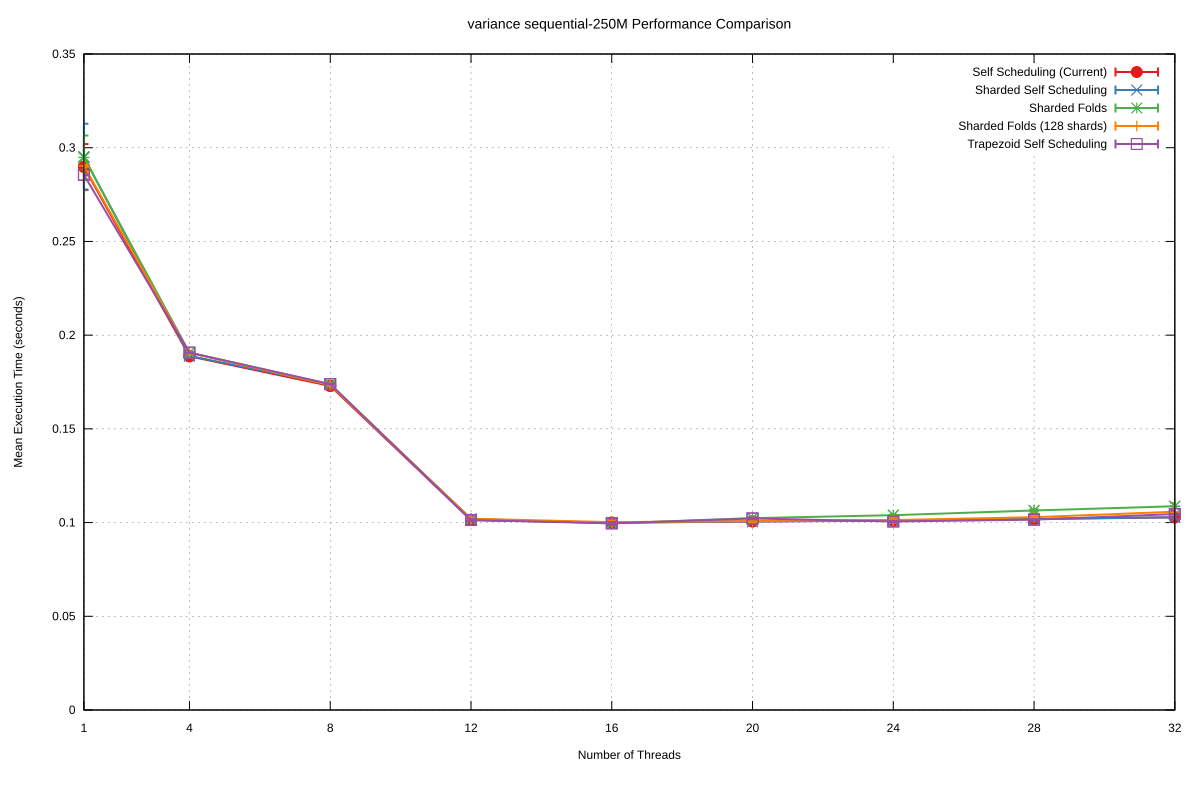

Data behind this chart, as committed beside it:
Name, Mean, MeanLB, MeanUB, Stddev, StddevLB, StddevUB, scheduler, threads
variance/sequential-250M, 0.2898, 0.2844, 0.3006, 1.213475503248826e-2, 3.535135099442723e-4, 1.7025130114304107e-2, Self Scheduling (Current), 1
variance/sequential-250M, 0.1887, 0.1887, 0.1888, 8.237697288341182e-5, 3.760196163061736e-5, 1.5001785563203743e-4, Self Scheduling (Current), 4
variance/sequential-250M, 0.1729, 0.1728, 0.1729, 9.477881594049749e-5, 5.40737966978362e-5, 1.527406900014652e-4, Self Scheduling (Current), 8
variance/sequential-250M, 0.1014, 0.1014, 0.1014, 4.254236907340262e-5, 2.7131413563684534e-5, 6.585821316453108e-5, Self Scheduling (Current), 12
variance/sequential-250M, 9.998557953734281e-2, 9.997065720053704e-2, 0.1, 4.966497641045327e-5, 1.7417930819032434e-5, 9.289829337135103e-5, Self Scheduling (Current), 16
variance/sequential-250M, 0.1006, 0.1006, 0.1007, 7.707582031841644e-5, 4.864206707740282e-5, 1.1710062011067036e-4, Self Scheduling (Current), 20
variance/sequential-250M, 0.1012, 0.1011, 0.1012, 1.3417216629426856e-4, 7.004201881773584e-5, 2.1555735574886175e-4, Self Scheduling (Current), 24
variance/sequential-250M, 0.1019, 0.1019, 0.1019, 7.448543576162823e-5, 4.688863201563954e-5, 1.1622844796367569e-4, Self Scheduling (Current), 28
variance/sequential-250M, 0.1028, 0.1028, 0.1029, 9.983257716685769e-5, 2.9047945398239113e-5, 1.478597987972549e-4, Self Scheduling (Current), 32
variance/sequential-250M, 0.2951, 0.2874, 0.3088, 1.7727012458443377e-2, 9.414401257405421e-3, 2.152937739744903e-2, Sharded Self Scheduling, 1
variance/sequential-250M, 0.1889, 0.1889, 0.1889, 5.6827960707039546e-5, 3.667410180864634e-5, 8.195959739921623e-5, Sharded Self Scheduling, 4
variance/sequential-250M, 0.1737, 0.1734, 0.1742, 8.011831756490645e-4, 4.848481481871499e-4, 1.0076271446545207e-3, Sharded Self Scheduling, 8
variance/sequential-250M, 0.1014, 0.1013, 0.1014, 7.854045710426814e-5, 2.912141985527916e-5, 1.513794959744952e-4, Sharded Self Scheduling, 12
variance/sequential-250M, 9.994603812748197e-2, 9.992594468436045e-2, 0.1, 7.218864106778948e-5, 2.257563985022522e-5, 1.3479395256542356e-4, Sharded Self Scheduling, 16
variance/sequential-250M, 0.1006, 0.1005, 0.1006, 8.090857865703659e-5, 4.229296577042989e-5, 1.36510212478883e-4, Sharded Self Scheduling, 20
variance/sequential-250M, 0.101, 0.101, 0.101, 6.397871110418788e-5, 3.9414000083831934e-5, 1.0938784766513699e-4, Sharded Self Scheduling, 24
variance/sequential-250M, 0.102, 0.102, 0.102, 7.05277404992735e-5, 4.16328593023876e-5, 1.2062838498839655e-4, Sharded Self Scheduling, 28
variance/sequential-250M, 0.1028, 0.1028, 0.1028, 4.764586888137209e-5, 3.1330958527061624e-5, 7.851263436085941e-5, Sharded Self Scheduling, 32
variance/sequential-250M, 0.2948, 0.2896, 0.3047, 1.1708637538868564e-2, 4.4191388261265695e-4, 1.6196573915644514e-2, Sharded Folds, 1
variance/sequential-250M, 0.1906, 0.1906, 0.1906, 3.845437552085297e-5, 3.0879155384537485e-5, 5.153103192341918e-5, Sharded Folds, 4
variance/sequential-250M, 0.1736, 0.1736, 0.1737, 1.0013572003837117e-4, 2.3740345493310393e-5, 1.5672782226414678e-4, Sharded Folds, 8
variance/sequential-250M, 0.102, 0.102, 0.1021, 7.163596804727126e-5, 2.8106303139136912e-5, 1.310416457327513e-4, Sharded Folds, 12
variance/sequential-250M, 9.956788625667849e-2, 9.954774124526251e-2, 9.96340478863618e-2, 8.023663616349121e-5, 4.083816749196567e-5, 1.557362878634342e-4, Sharded Folds, 16
variance/sequential-250M, 0.1024, 0.1021, 0.1028, 4.289711476266534e-4, 2.102751139833739e-4, 5.52221351986506e-4, Sharded Folds, 20
variance/sequential-250M, 0.1039, 0.1038, 0.1042, 2.3572749731580022e-4, 1.512576241918178e-4, 2.9695424765968626e-4, Sharded Folds, 24
variance/sequential-250M, 0.1065, 0.1061, 0.1073, 6.668707357470133e-4, 1.1700152561540812e-4, 8.80307896879171e-4, Sharded Folds, 28
variance/sequential-250M, 0.1087, 0.1079, 0.1103, 1.65069591244109e-3, 1.3675658716739568e-4, 2.104989116426432e-3, Sharded Folds, 32
variance/sequential-250M, 0.2904, 0.2898, 0.2909, 5.997785202686509e-4, 4.82894832813296e-4, 7.046470977077679e-4, Sharded Folds (128 shards), 1
variance/sequential-250M, 0.1906, 0.1904, 0.1907, 1.7555775310788854e-4, 7.89205078035593e-5, 2.30674988062429e-4, Sharded Folds (128 shards), 4
variance/sequential-250M, 0.1734, 0.1733, 0.1734, 9.104741826584648e-5, 3.2204785384237766e-5, 1.2415020696688114e-4, Sharded Folds (128 shards), 8
variance/sequential-250M, 0.1021, 0.1018, 0.1025, 4.870747089974435e-4, 3.411863779027429e-5, 6.382142017522743e-4, Sharded Folds (128 shards), 12
variance/sequential-250M, 0.1002, 9.978442192077637e-2, 0.101, 7.807351078876942e-4, 1.597520633449327e-4, 1.0341191320272836e-3, Sharded Folds (128 shards), 16
variance/sequential-250M, 0.1008, 0.1002, 0.1018, 1.005229014741776e-3, 2.4963501803892745e-4, 1.4045508883846246e-3, Sharded Folds (128 shards), 20
variance/sequential-250M, 0.1014, 0.1007, 0.1029, 1.2610407065193657e-3, 2.5837457534307355e-4, 1.6851500416459964e-3, Sharded Folds (128 shards), 24
variance/sequential-250M, 0.1029, 0.1021, 0.1036, 8.738819709113506e-4, 6.962233451519461e-4, 1.0444440082750524e-3, Sharded Folds (128 shards), 28
variance/sequential-250M, 0.1058, 0.1047, 0.1077, 1.6945347938535878e-3, 8.33815852497322e-4, 2.096552228917765e-3, Sharded Folds (128 shards), 32
variance/sequential-250M, 0.2855, 0.285, 0.2857, 3.523897559671428e-4, 5.5781720827013936e-5, 4.574840074928891e-4, Trapezoid Self Scheduling, 1
variance/sequential-250M, 0.1907, 0.1906, 0.1907, 7.073309114675262e-5, 3.0681684923664077e-5, 9.543500107511211e-5, Trapezoid Self Scheduling, 4
variance/sequential-250M, 0.1739, 0.1738, 0.1739, 1.1602331420909532e-4, 5.353213638292018e-5, 1.5322818067946254e-4, Trapezoid Self Scheduling, 8
variance/sequential-250M, 0.1014, 0.101, 0.102, 6.563897477260254e-4, 1.8990837906331104e-5, 8.35828205136572e-4, Trapezoid Self Scheduling, 12
variance/sequential-250M, 9.957817368519803e-2, 9.914330506386856e-2, 0.1003, 7.523409129530995e-4, 1.578692946003331e-4, 9.981395094950112e-4, Trapezoid Self Scheduling, 16
variance/sequential-250M, 0.1022, 0.1018, 0.1025, 4.4239067855660546e-4, 2.7925189847924657e-4, 5.66905962954769e-4, Trapezoid Self Scheduling, 20
variance/sequential-250M, 0.1006, 0.1004, 0.1009, 2.7661763933336115e-4, 6.167632506671618e-5, 3.6354927351899035e-4, Trapezoid Self Scheduling, 24
variance/sequential-250M, 0.1015, 0.1013, 0.1017, 2.5166488905069257e-4, 1.4524238509657555e-4, 3.494557313178239e-4, Trapezoid Self Scheduling, 28
variance/sequential-250M, 0.1046, 0.1034, 0.1061, 1.7445113586331284e-3, 7.130352599363369e-4, 2.4277914406895485e-3, Trapezoid Self Scheduling, 32
